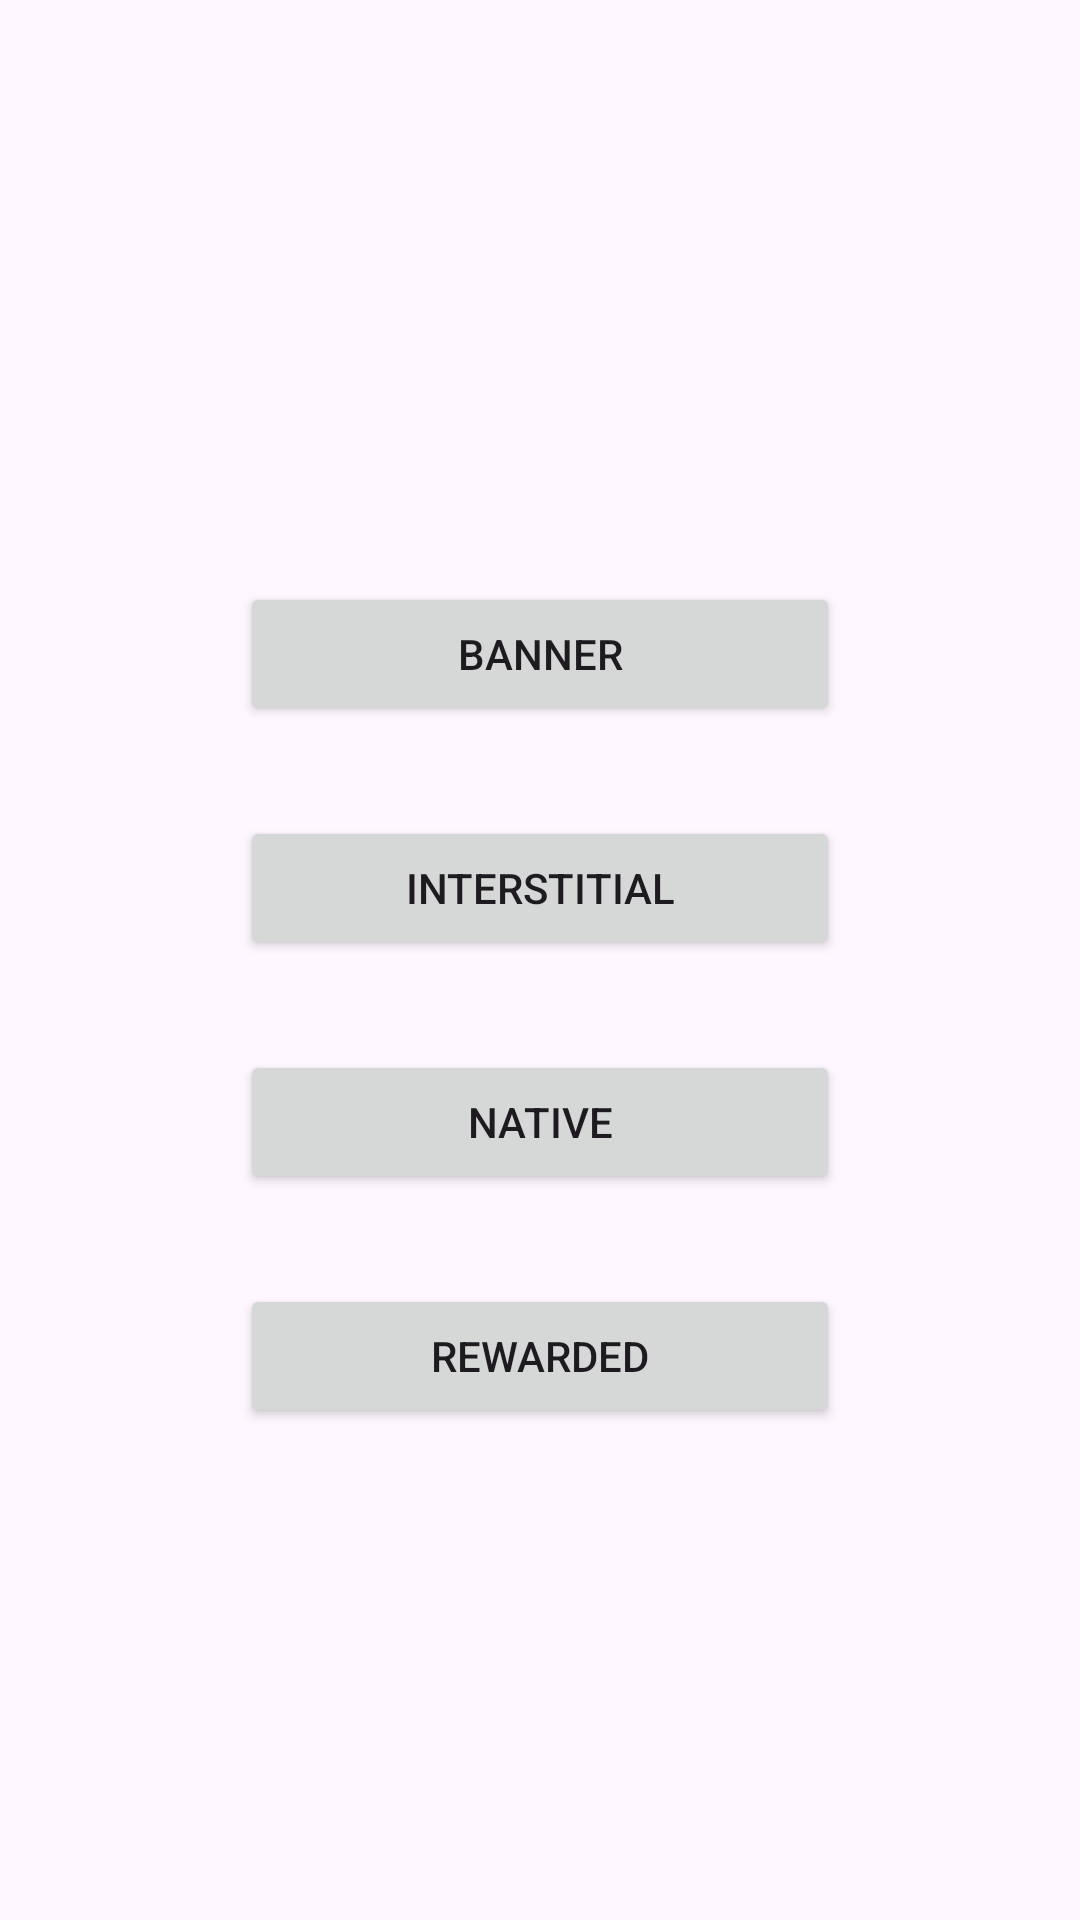

Layout XML and referenced resources for this Android screen:
<!-- AndroidManifest.xml: application theme AppTheme -->
<!-- res/layout/activity_admob.xml -->
<?xml version="1.0" encoding="utf-8"?>
<LinearLayout xmlns:android="http://schemas.android.com/apk/res/android"
    xmlns:tools="http://schemas.android.com/tools"
    android:id="@+id/main"
    android:layout_width="match_parent"
    android:layout_height="match_parent"
    android:gravity="center"
    android:orientation="vertical"
    tools:context=".view.activity.AdmobActivity">

    <Button
        android:id="@+id/btnBanner"
        android:layout_width="200dp"
        android:layout_height="wrap_content"
        android:layout_gravity="center_horizontal"
        android:layout_marginTop="30dp"
        android:text="@string/txt_banner" />

    <Button
        android:id="@+id/btnInterstitial"
        android:layout_width="200dp"
        android:layout_height="wrap_content"
        android:layout_gravity="center_horizontal"
        android:layout_marginTop="30dp"
        android:text="@string/txt_interstitial" />

    <Button
        android:id="@+id/btnNative"
        android:layout_width="200dp"
        android:layout_height="wrap_content"
        android:layout_gravity="center_horizontal"
        android:layout_marginTop="30dp"
        android:text="@string/txt_native" />

    <Button
        android:id="@+id/btnRewarded"
        android:layout_width="200dp"
        android:layout_height="wrap_content"
        android:layout_gravity="center_horizontal"
        android:layout_marginTop="30dp"
        android:text="@string/txt_rewarded" />
</LinearLayout>
<!-- resources referenced by this layout -->
<resources>
  <string name="txt_banner">Banner</string>
  <string name="txt_interstitial">Interstitial</string>
  <string name="txt_native">Native</string>
  <string name="txt_rewarded">Rewarded</string>
  <style name="AppTheme" parent="Theme.Material3.Light.NoActionBar">
          
          <item name="colorPrimary">@color/black</item>
      </style>
  <color name="black">#FF000000</color>
</resources>
